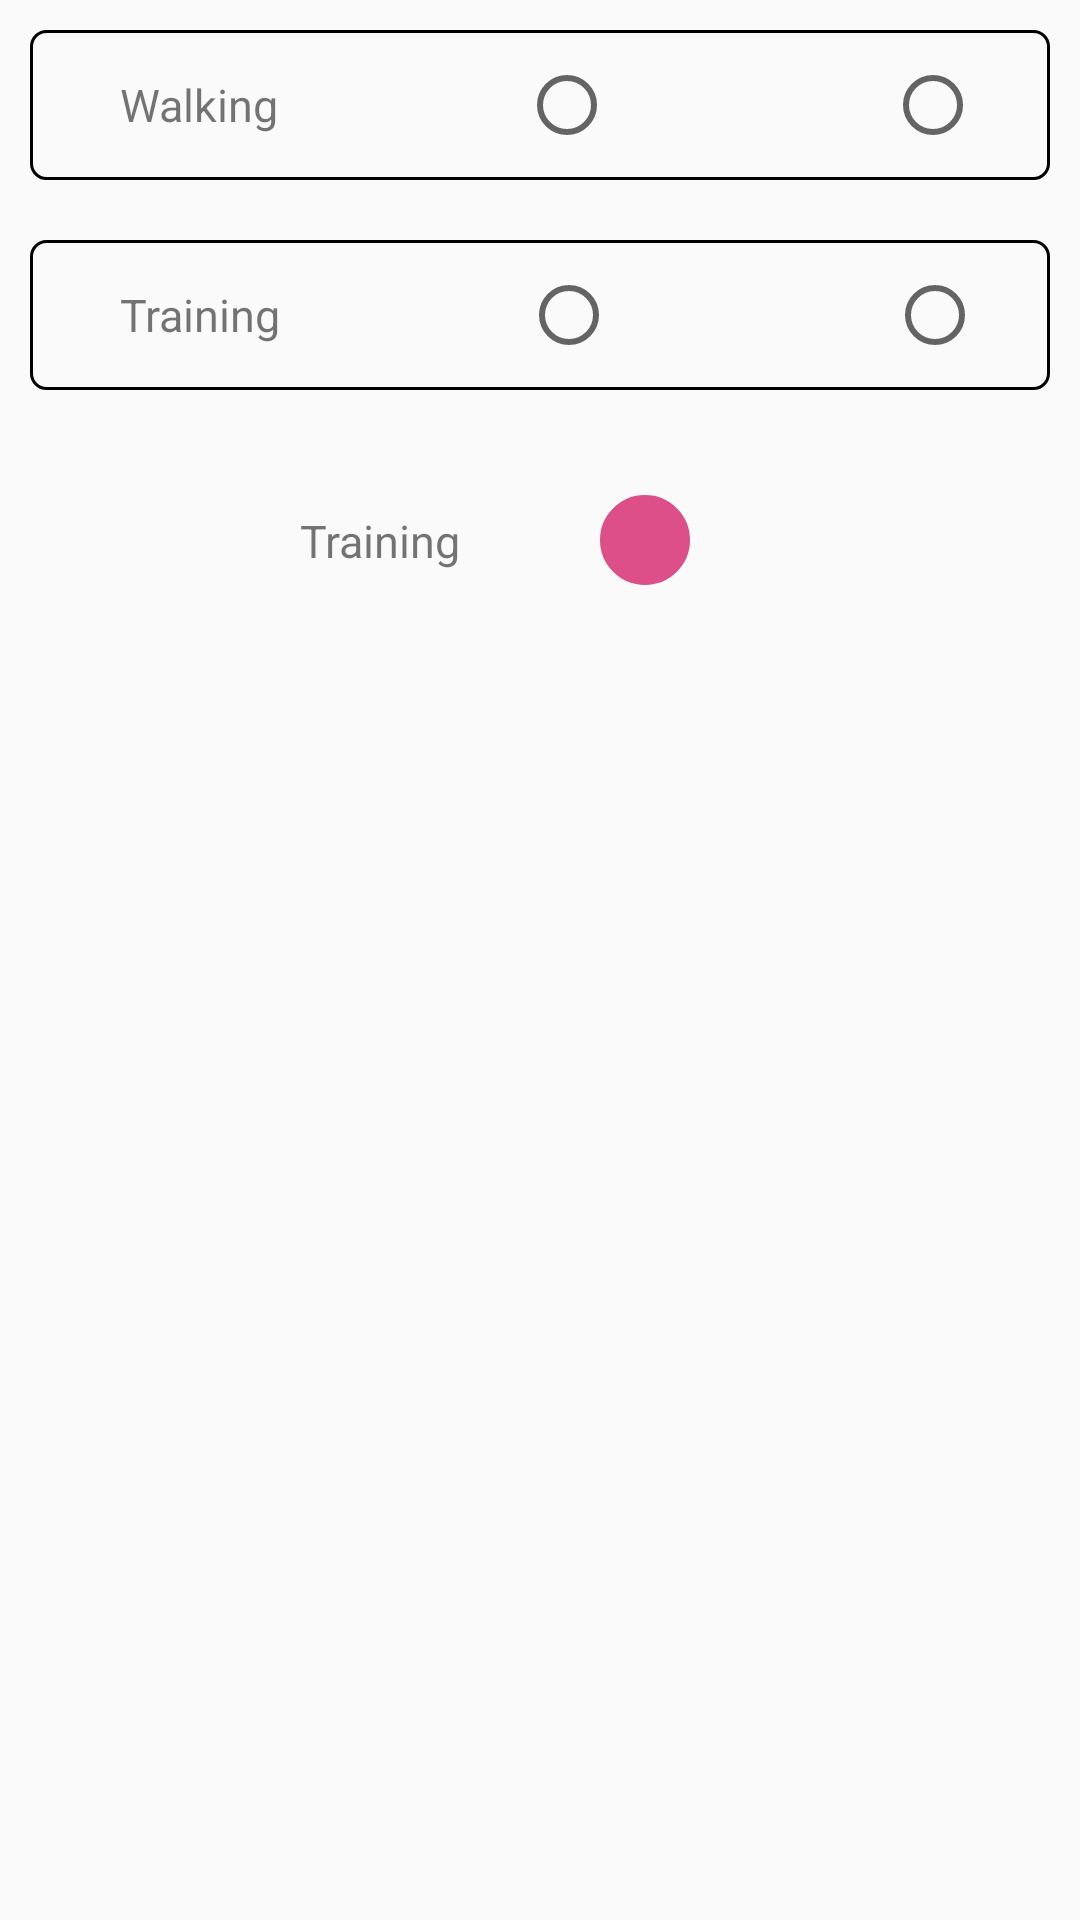

Android layout source for this screen:
<!-- AndroidManifest.xml: application theme AppTheme -->
<!-- res/layout/fragment_create_shedule.xml -->
<?xml version="1.0" encoding="utf-8"?>
<FrameLayout xmlns:android="http://schemas.android.com/apk/res/android"
    xmlns:tools="http://schemas.android.com/tools"
    android:layout_width="match_parent"
    android:layout_height="match_parent"
    tools:context=".Fragment.CreateSheduleFragment">

    

    <RelativeLayout
        android:layout_width="wrap_content"
        android:layout_height="wrap_content">

    <LinearLayout
        android:id="@+id/work1"
        android:layout_width="match_parent"
        android:layout_height="50dp"
        android:background="@drawable/boc_c"
        android:orientation="horizontal"
        android:layout_margin="10dp">

        <TextView
            android:layout_width="wrap_content"
            android:layout_height="wrap_content"
            android:text="Walking"
            android:textSize="15sp"
            android:layout_gravity="center"
            android:layout_marginLeft="30dp"/>

        <RadioButton
            android:id="@+id/radio_btn"
            android:layout_width="wrap_content"
            android:layout_height="wrap_content"
            android:layout_gravity="center"
            android:layout_marginLeft="80dp"/>

        <RadioButton
            android:layout_width="wrap_content"
            android:layout_height="wrap_content"
            android:layout_gravity="center"
            android:layout_marginLeft="90dp"/>


    </LinearLayout>

    <LinearLayout
        android:id="@+id/work2"
        android:layout_below="@+id/work1"
        android:layout_width="match_parent"
        android:layout_height="50dp"
        android:background="@drawable/boc_c"
        android:orientation="horizontal"
        android:layout_margin="10dp">

        <TextView
            android:layout_width="wrap_content"
            android:layout_height="wrap_content"
            android:text="Training"
            android:textSize="15sp"
            android:layout_gravity="center"
            android:layout_marginLeft="30dp"/>

        <RadioButton
            android:layout_width="wrap_content"
            android:layout_height="wrap_content"
            android:layout_gravity="center"
            android:layout_marginLeft="80dp"/>

        <RadioButton
            android:layout_width="wrap_content"
            android:layout_height="wrap_content"
            android:layout_gravity="center"
            android:layout_marginLeft="90dp"/>


    </LinearLayout>


        <TextView
            android:layout_below="@+id/work2"
            android:layout_width="wrap_content"
            android:layout_height="wrap_content"
            android:text="Training"
            android:textSize="15sp"
            android:layout_gravity="center"
            android:layout_marginTop="30dp"
            android:layout_marginLeft="100dp"/>

        <TextView
            android:layout_width="30dp"
            android:layout_height="30dp"
            android:text=""
            android:textSize="30sp"
            android:gravity="center"
            android:background="@drawable/box_green"
            android:layout_below="@+id/work2"
            android:layout_gravity="center"
            android:layout_marginLeft="200dp"
            android:layout_marginTop="25dp"/>

    </RelativeLayout>

</FrameLayout>
<!-- resources referenced by this layout -->
<resources>
  <!-- drawable boc_c (drawable) -->
  <?xml version="1.0" encoding="utf-8"?>
  <shape xmlns:android="http://schemas.android.com/apk/res/android">
  
  
      <corners android:radius="5dp" />
  
      <stroke
          android:width="1dp"
          android:color="#000000"
          android:padding="15dp"
  
          />
  
  </shape>
  <!-- drawable box_green (drawable) -->
  <?xml version="1.0" encoding="utf-8"?>
  <shape xmlns:android="http://schemas.android.com/apk/res/android">
  
  
      <corners android:radius="40dp" />
      <solid android:color="#DC4F89"/>
      <stroke
          android:width="2dp"
          android:color="#DC4F89"
          android:padding="15dp"
          />
  
  </shape>
  <style name="AppTheme" parent="Theme.AppCompat.Light.NoActionBar">
          
          <item name="colorPrimary">@color/colorPrimary</item>
          <item name="colorPrimaryDark">@color/colorPrimaryDark</item>
          <item name="colorAccent">@color/colorAccent</item>
          <item name="spinnerDropDownItemStyle">@style/mySpinnerItemStyle</item>
      </style>
  <color name="colorPrimary">#008577</color>
  <color name="colorPrimaryDark">#00574B</color>
  <color name="colorAccent">#D81B60</color>
  <style name="mySpinnerItemStyle" parent="@android:style/Widget.Holo.DropDownItem.Spinner">
          <item name="android:textColor">@color/my_spinner_text_color</item>
          <item name="android:textSize">12sp</item>
      </style>
  <color name="my_spinner_text_color">#A2A2A2</color>
</resources>
